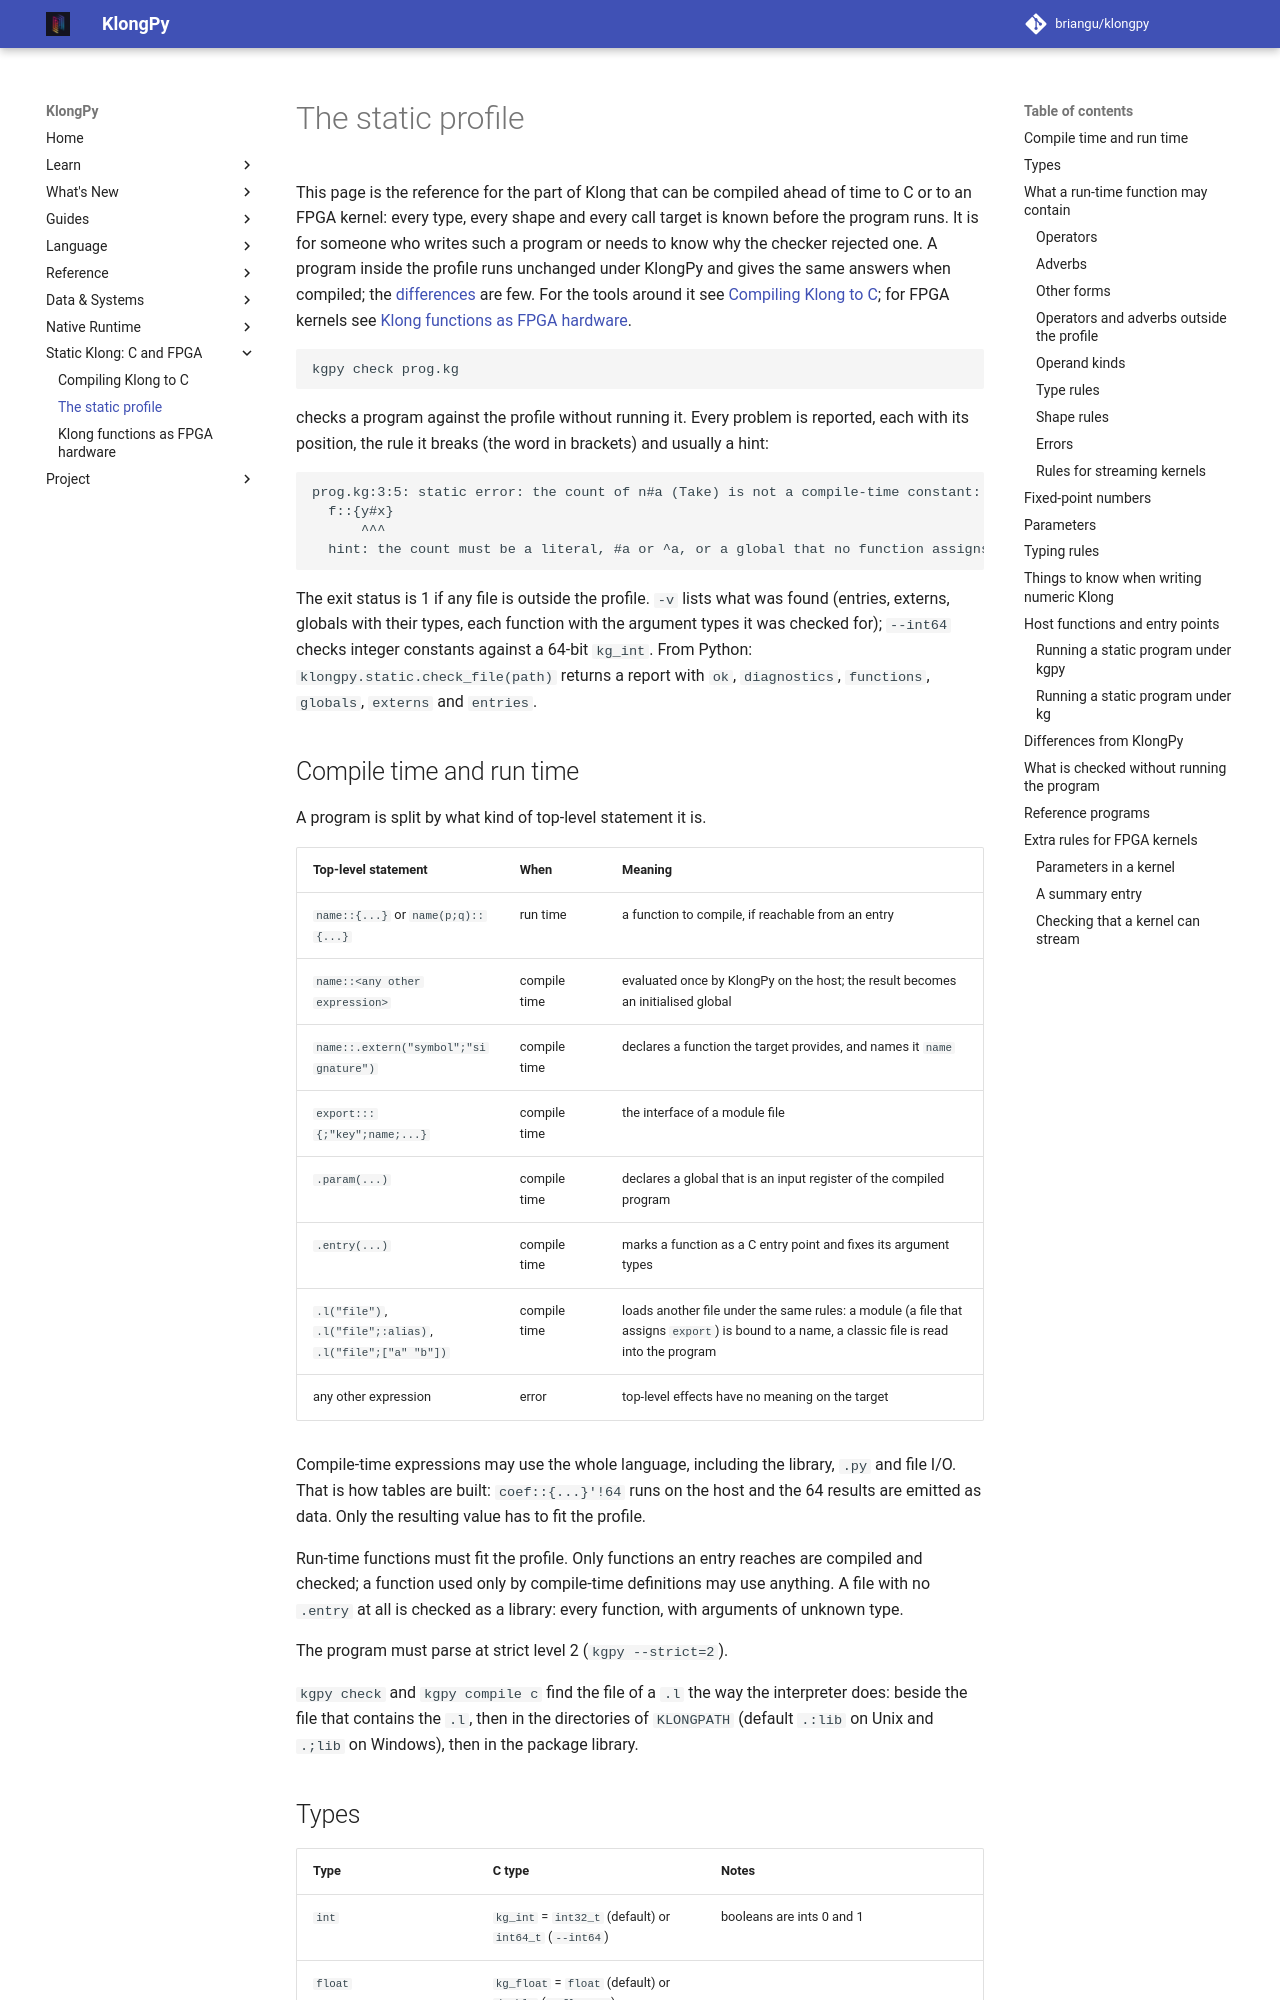

repository: briangu/klongpy · page: 2.0/static-profile/index.html · generator: mkdocs

# The static profile

This page is the reference for the part of Klong that can be compiled ahead of
time to C or to an FPGA kernel: every type, every shape and every call target is
known before the program runs. It is for someone who writes such a program or
needs to know why the checker rejected one. A program inside the profile runs
unchanged under KlongPy and gives the same answers when compiled; the
[differences](#differences-from-klongpy) are few. For the tools around it see
[Compiling Klong to C](embedded.md); for FPGA kernels see
[Klong functions as FPGA hardware](hardware.md).

```
kgpy check prog.kg
```

checks a program against the profile without running it. Every problem is
reported, each with its position, the rule it breaks (the word in brackets)
and usually a hint:

```
prog.kg:3:5: static error: the count of n#a (Take) is not a compile-time constant: the result length would depend on run-time data [const-count]
  f::{y#x}
      ^^^
  hint: the count must be a literal, #a or ^a, or a global that no function assigns
```

The exit status is 1 if any file is outside the profile. `-v` lists what was
found (entries, externs, globals with their types, each function with the
argument types it was checked for); `--int64` checks integer constants
against a 64-bit `kg_int`. From Python: `klongpy.static.check_file(path)`
returns a report with `ok`, `diagnostics`, `functions`, `globals`, `externs`
and `entries`.

## Compile time and run time

A program is split by what kind of top-level statement it is.

| Top-level statement | When | Meaning |
|---|---|---|
| `name::{...}` or `name(p;q)::{...}` | run time | a function to compile, if reachable from an entry |
| `name::<any other expression>` | compile time | evaluated once by KlongPy on the host; the result becomes an initialised global |
| `name::.extern("symbol";"signature")` | compile time | declares a function the target provides, and names it `name` |
| `export:::{;"key";name;...}` | compile time | the interface of a module file |
| `.param(...)` | compile time | declares a global that is an input register of the compiled program |
| `.entry(...)` | compile time | marks a function as a C entry point and fixes its argument types |
| `.l("file")`, `.l("file";:alias)`, `.l("file";["a" "b"])` | compile time | loads another file under the same rules: a module (a file that assigns `export`) is bound to a name, a classic file is read into the program |
| any other expression | error | top-level effects have no meaning on the target |

Compile-time expressions may use the whole language, including the library,
`.py` and file I/O. That is how tables are built: `coef::{...}'!64` runs on the
host and the 64 results are emitted as data. Only the resulting value has to
fit the profile.

Run-time functions must fit the profile. Only functions an entry reaches are
compiled and checked; a function used only by compile-time definitions may
use anything. A file with no `.entry` at all is checked as a library: every
function, with arguments of unknown type.

The program must parse at strict level 2 (`kgpy --strict=2`).

`kgpy check` and `kgpy compile c` find the file of a `.l` the way the interpreter does: beside the file that contains the `.l`, then in the directories of `KLONGPATH` (default `.:lib` on Unix and `.;lib` on Windows), then in the package library.
